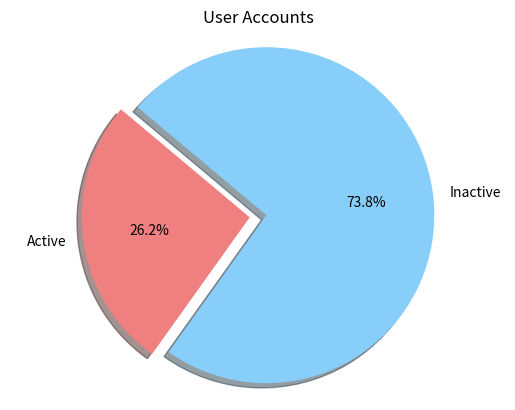

Recreate this plot in Python.
import matplotlib.pyplot as plt

def active_users(active, inactive):
        # Data to plot
        labels = 'Active', 'Inactive'

        plt.title("User Accounts")

        sizes = [active, inactive]
        colors = ['lightcoral', 'lightskyblue']
        explode = (0.1, 0)  # explode 1st slice

        # Plot
        plt.pie(sizes, explode=explode, labels=labels, colors=colors,
                autopct='%1.1f%%', shadow=True, startangle=140)

        plt.axis('equal')
        plt.savefig('foo.png', bbox_inches='tight')

active_users(5512, 15494)